Run: headless pygame with SDL's dummy video driver; simulated clock (each Clock.tick advances the game by its frame time, no real sleeping); random seed 0; keys injected as events and as key.get_pressed() state; mouse plan: one left click at the window centre at the start of phase 2, then a move to the lower-right quarter at the start of phase 3.
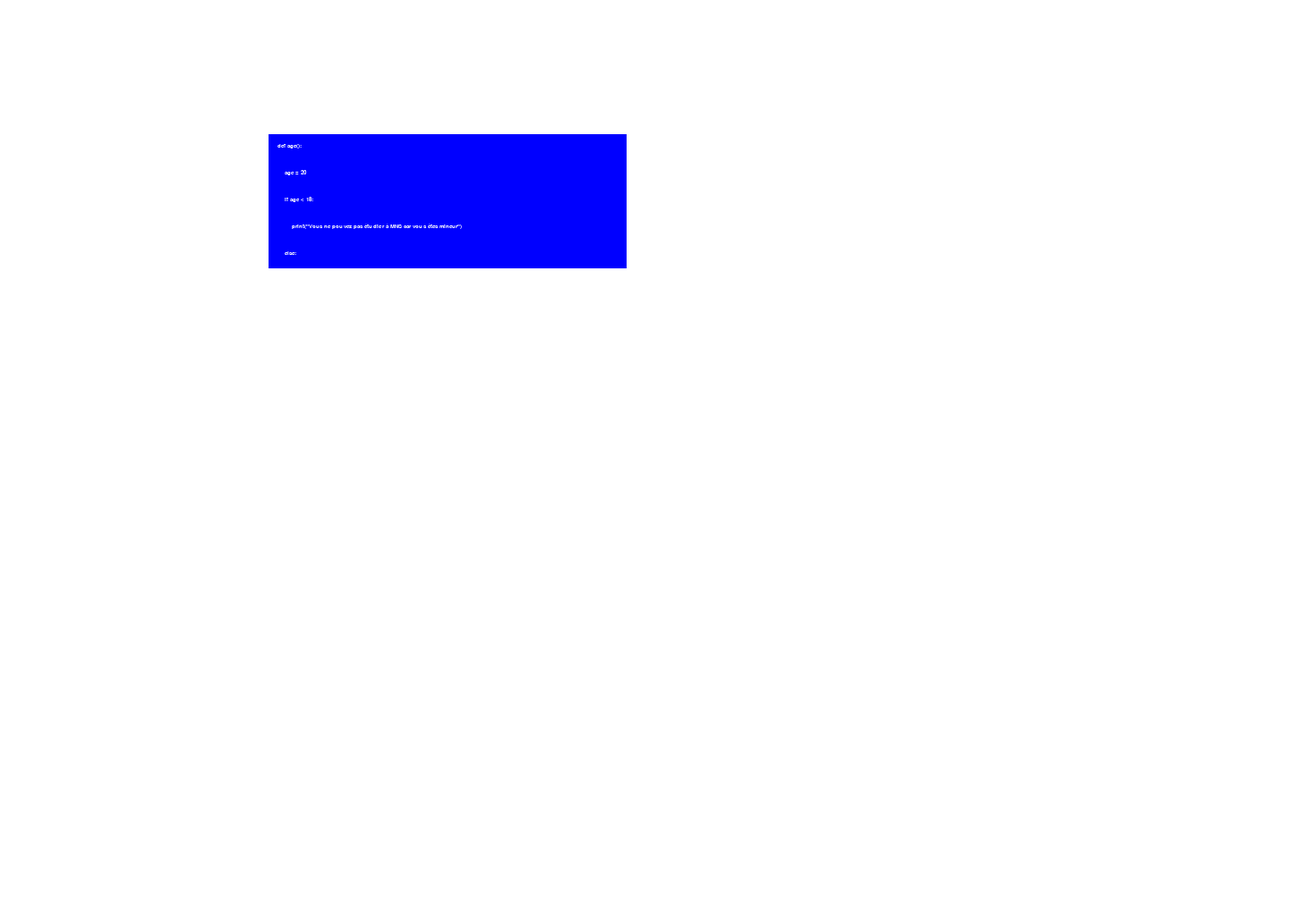
Frame 1 of 4 · flips 1–60 · no input
Frame 2 of 4 · flips 61–180 · clicked the window centre · tapped SPACE, RETURN · held RIGHT (→), D · screen unchanged from frame 1, image omitted
Frame 3 of 4 · flips 181–300 · moved the mouse to the lower-right quarter · held DOWN (↓), S · screen unchanged from frame 2, image omitted
Frame 4 of 4 · flips 301–420 · held LEFT (←), A, UP (↑), W · screen unchanged from frame 3, image omitted

The pygame program that drew these frames:

import pygame
import sys

# Initialisation de Pygame
pygame.init()

# Dimensions de la fenêtre
screen_width = 1440
screen_height = 1024

# Couleurs (R, G, B)
WHITE = (255, 255, 255)
BLACK = (0, 0, 0)
BLUE = (0, 0, 255)
LIGHT_BLUE = (70, 130, 180)

# Création de la fenêtre
screen = pygame.display.set_mode((screen_width, screen_height))
pygame.display.set_caption("Bouton avec texte indenté")

# Choisir une police d'écriture
font = pygame.font.SysFont('Times', 10)  # On utilise une police de type "code" comme Consolas ou Courier New

def draw_button(x, y, width, height, text_lines, color_normal, color_hover):
    """
    Cette fonction dessine un bouton et affiche du texte multi-lignes à l'intérieur.
    - (x, y) = position du bouton
    - (width, height) = dimensions du bouton
    - text_lines = liste des lignes de texte
    - color_normal = couleur par défaut
    - color_hover = couleur au survol
    """
    # Position actuelle de la souris
    mouse_pos = pygame.mouse.get_pos()
    button_rect = pygame.Rect(x, y, width, height)
    
    # Change la couleur du bouton si la souris le survole
    if button_rect.collidepoint(mouse_pos):
        pygame.draw.rect(screen, color_hover, button_rect)  # Couleur au survol
    else:
        pygame.draw.rect(screen, color_normal, button_rect)  # Couleur normale
    
    # Afficher chaque ligne de texte avec une indentation respectée
    for i, line in enumerate(text_lines):
        # Crée une surface de texte
        text_surface = font.render(line, True, WHITE)
        # Position du texte à l'intérieur du bouton (petit décalage de 10px sur la gauche et espacement vertical)
        text_rect = text_surface.get_rect(topleft=(x + 10, y + 10 + i * 30))
        screen.blit(text_surface, text_rect)  # Affiche la ligne de texte
    
    return button_rect

# Contenu du "pseudo-code" à afficher dans le bouton
code_lines = [
    "def age():",
    "    age = 20",
    "    if age < 18:",
    "        print(\"Vous ne pouvez pas étudier à MNS car vous êtes mineur\")",
    "    else:",
    "        print(\"Bienvenue à MNS\")",
    "",
    "age()"
]

# Boucle principale
running = True
while running:
    screen.fill(WHITE)  # Nettoie l'écran
    
    # 🟦 Dessiner un bouton (position x=300, y=200, largeur=400, hauteur=300)
    button_rect = draw_button(300, 150, 400, 150, code_lines, BLUE, LIGHT_BLUE)
    
    for event in pygame.event.get():
        if event.type == pygame.QUIT:  # Ferme la fenêtre
            running = False
        
        if event.type == pygame.MOUSEBUTTONDOWN:  # Vérifie le clic de la souris
            if button_rect.collidepoint(event.pos):  # Si la position du clic est dans le bouton
                print("Le bouton contenant le code a été cliqué ! 🚀")
    
    pygame.display.update()  # Met à jour l'affichage

# Quitte Pygame proprement
pygame.quit()
sys.exit()
